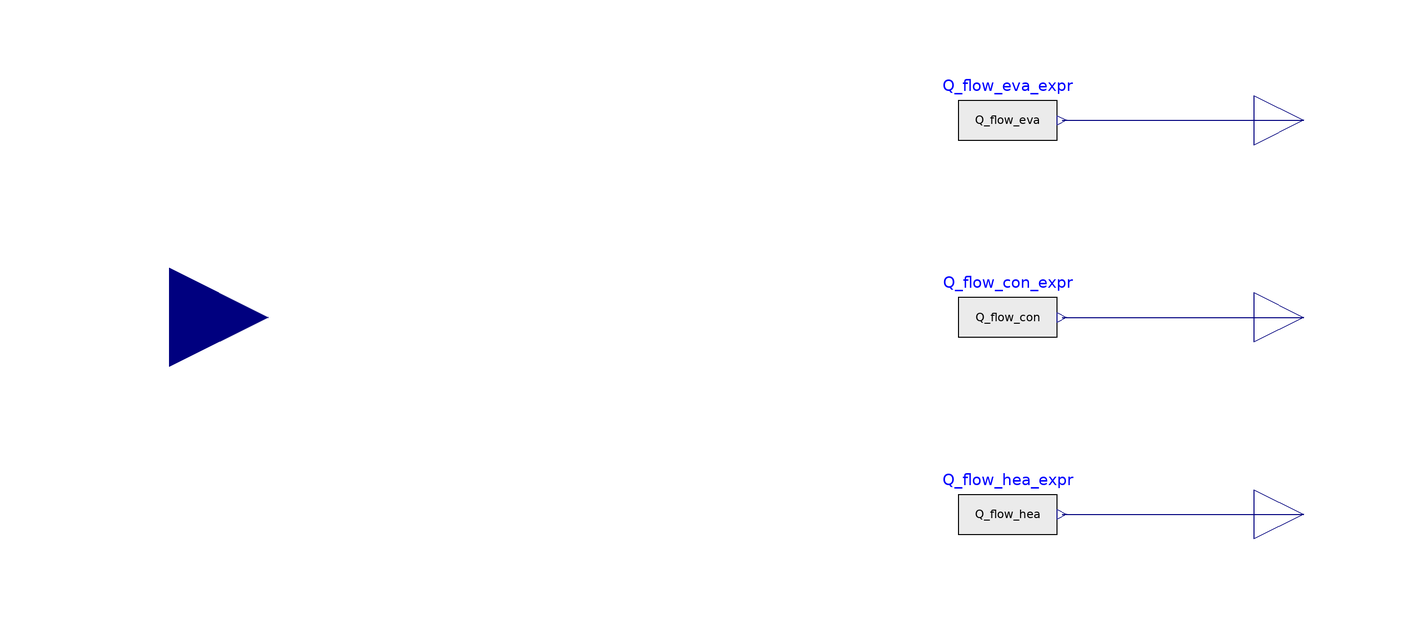

This picture is the connection diagram that the Modelica source below describes through its graphical annotations.

model absorptionChiller_COP

    import SI = Modelica.SIunits;

    parameter SI.HeatFlowRate Q_flow_eva_nominal "Nominal heat flow rate of evaporator";
    parameter Real COP_nominal "Nominal thermal COP (Cooling load / heating load)";

    SI.HeatFlowRate Q_flow_con "Heat flow rate of condenser";
    SI.HeatFlowRate Q_flow_eva "Heat flow rate of evaporator";
    SI.HeatFlowRate Q_flow_hea "Heat flow rate of heater";

  Modelica.Blocks.Interfaces.RealInput Q_flow_eva_in "Usable cooling heat flow"
     annotation (Placement(transformation(extent={{-140,20},{-100,60}})));

  Modelica.Blocks.Sources.RealExpression Q_flow_con_expr(y=Q_flow_con)
    annotation (Placement(transformation(extent={{40,30},{60,50}})));
  Modelica.Blocks.Sources.RealExpression Q_flow_eva_expr(y=Q_flow_eva)
    annotation (Placement(transformation(extent={{40,70},{60,90}})));
  Modelica.Blocks.Interfaces.RealOutput Q_flow_con_out
    annotation (Placement(transformation(extent={{100,30},{120,50}}),
        iconTransformation(extent={{100,30},{120,50}})));
  Modelica.Blocks.Interfaces.RealOutput Q_flow_eva_out
    annotation (Placement(transformation(extent={{100,70},{120,90}}),
        iconTransformation(extent={{100,70},{120,90}})));
  Modelica.Blocks.Interfaces.RealOutput Q_flow_hea_out
    annotation (Placement(transformation(extent={{100,-10},{120,10}}),
        iconTransformation(extent={{100,-10},{120,10}})));
  Modelica.Blocks.Sources.RealExpression Q_flow_hea_expr(y=Q_flow_hea)
    annotation (Placement(transformation(extent={{40,-10},{60,10}})));

equation

  Q_flow_eva = abs(Q_flow_eva_in);

  Q_flow_hea = Q_flow_eva/COP_nominal;

  Q_flow_con = Q_flow_eva + Q_flow_hea;

  connect(Q_flow_eva_expr.y, Q_flow_eva_out) annotation (Line(points={{61,80},{84,
          80},{84,80},{110,80}}, color={0,0,127}));
  connect(Q_flow_con_expr.y, Q_flow_con_out) annotation (Line(points={{61,40},{82,
          40},{82,40},{110,40}}, color={0,0,127}));
  connect(Q_flow_hea_expr.y, Q_flow_hea_out)
    annotation (Line(points={{61,0},{82,0},{82,0},{110,0}}, color={0,0,127}));
  annotation (Icon(coordinateSystem(preserveAspectRatio=false), graphics={
        Rectangle(
          extent={{-100,100},{100,-100}},
          lineColor={0,0,0},
          fillColor={215,215,215},
          fillPattern=FillPattern.Solid,
          lineThickness=0.5),
        Ellipse(
          extent={{-62,92},{62,-30}},
          lineColor={0,0,0},
          lineThickness=0.5,
          fillColor={155,217,255},
          fillPattern=FillPattern.Solid),
        Line(
          points={{0,78},{0,-16}},
          color={255,255,255},
          thickness=0.5),
        Line(
          points={{0,47},{0,-47}},
          color={255,255,255},
          thickness=0.5,
          origin={0,29},
          rotation=90),
        Line(
          points={{32,62},{-30,-2}},
          color={255,255,255},
          thickness=0.5),
        Line(
          points={{31,32},{-31,-32}},
          color={255,255,255},
          thickness=0.5,
          origin={-1,30},
          rotation=90),
        Text(
          extent={{-106,-40},{108,-126}},
          lineColor={0,0,0},
          lineThickness=0.5,
          fillColor={155,217,255},
          fillPattern=FillPattern.Solid,
          textString="absorption
chiller
")}),                                                            Diagram(
        coordinateSystem(preserveAspectRatio=false)));
end absorptionChiller_COP;